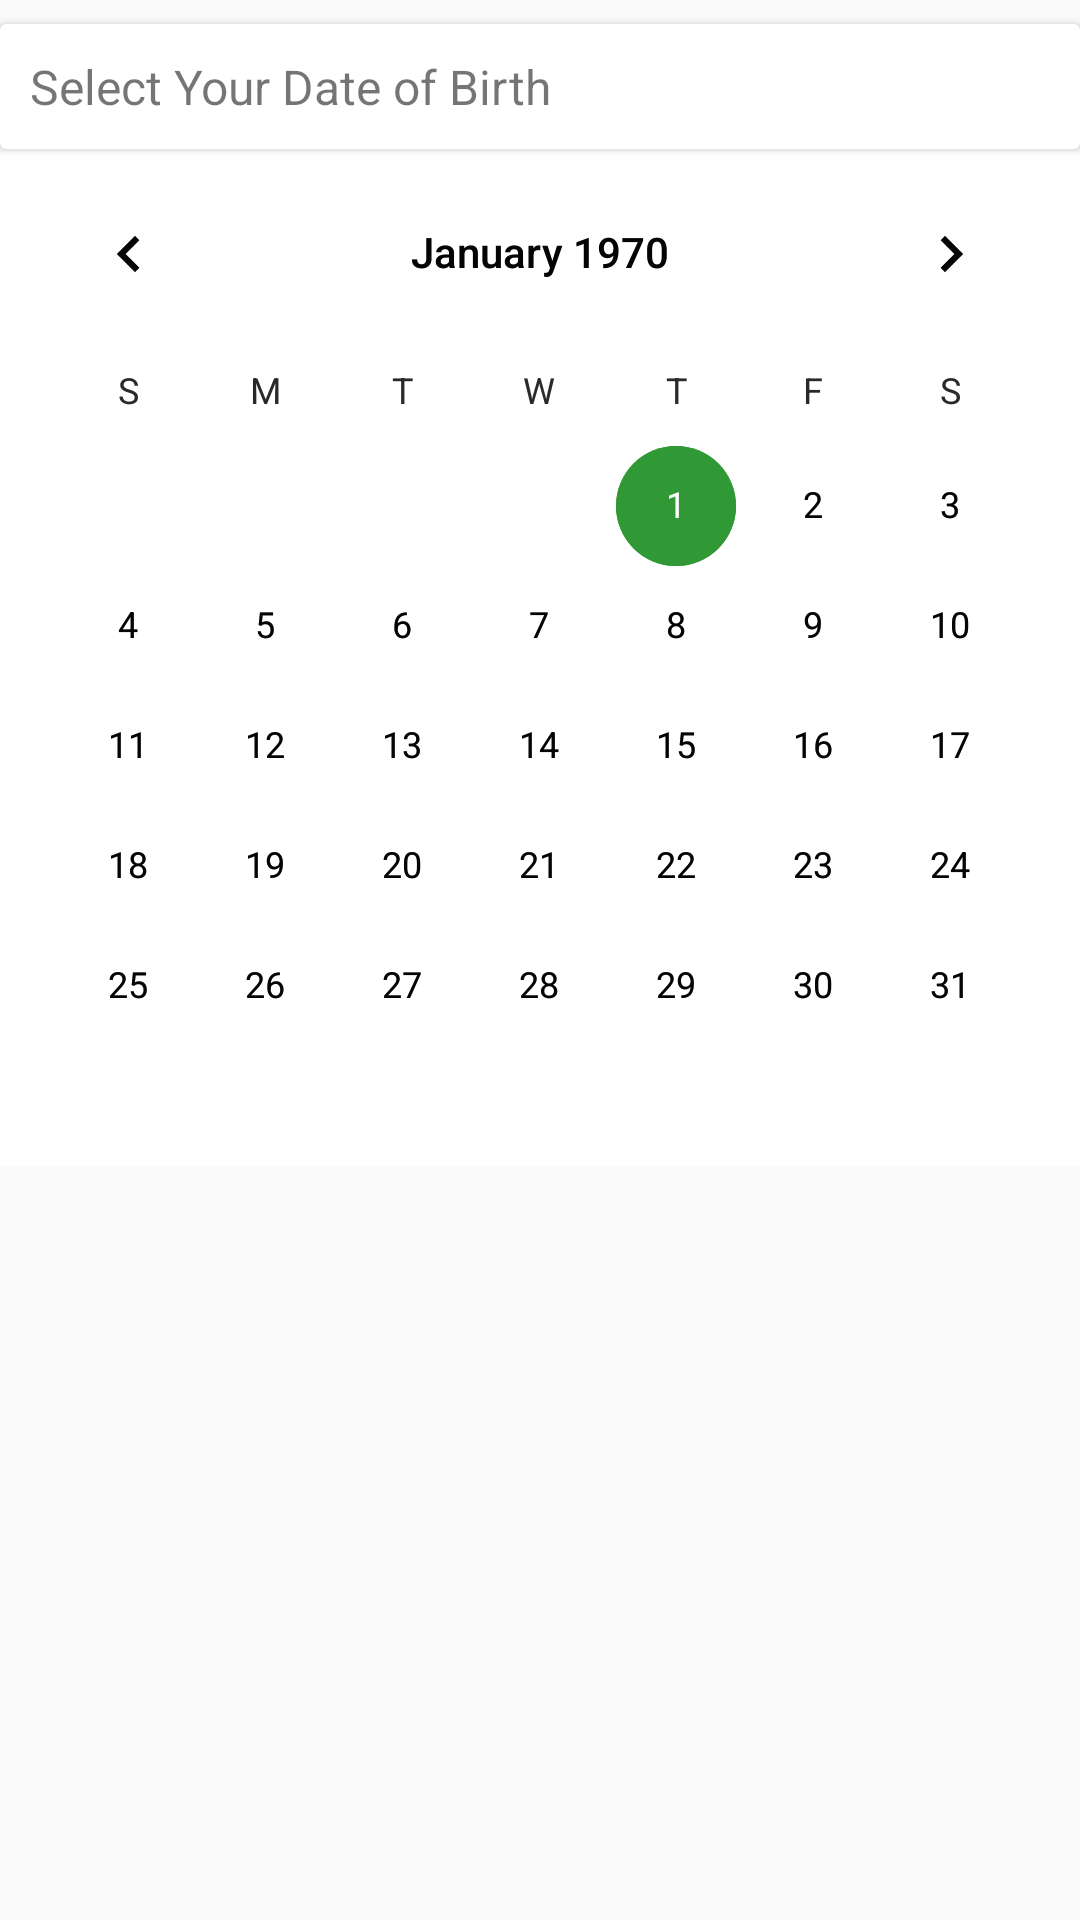

The Android layout XML behind this screen, and the referenced resources:
<!-- AndroidManifest.xml: application theme AppTheme -->
<!-- res/layout/dialog_layout.xml -->
<?xml version="1.0" encoding="utf-8"?>
<androidx.constraintlayout.widget.ConstraintLayout xmlns:android="http://schemas.android.com/apk/res/android"
                                                   xmlns:app="http://schemas.android.com/apk/res-auto"
                                                   xmlns:tools="http://schemas.android.com/tools"
                                                   android:layout_width="match_parent"
                                                   android:layout_height="match_parent">
    <androidx.cardview.widget.CardView
            android:layout_width="0dp"
            android:layout_height="wrap_content"
            android:layout_marginTop="8dp" app:layout_constraintTop_toTopOf="parent"
            app:layout_constraintEnd_toEndOf="parent" app:layout_constraintStart_toStartOf="parent"


            android:background="@drawable/round_corner"
            android:id="@+id/cardView">
        <TextView
                android:text="Select Your Date of Birth"
                android:layout_width="match_parent"

                android:layout_height="wrap_content" android:id="@+id/textView5" android:textSize="16sp"
                android:padding="10dp"/>
    </androidx.cardview.widget.CardView>
    <TabHost
            android:layout_width="match_parent"
            android:layout_height="0dp"
            tools:layout_editor_absoluteX="30dp"
            android:id="@+id/tabHost"
            android:background="@android:color/white"
            android:layout_marginTop="1dp"
            app:layout_constraintTop_toBottomOf="@+id/cardView">

        <LinearLayout
                android:layout_width="match_parent"
                android:layout_height="match_parent"
                android:orientation="vertical">

            <TabWidget
                    android:id="@android:id/tabs"
                    android:layout_width="match_parent"
                    android:layout_marginLeft="10dp"
                    android:layout_marginRight="10dp"
                    android:layout_height="wrap_content">


            </TabWidget>

            <FrameLayout
                    android:id="@android:id/tabcontent"
                    android:layout_width="match_parent"
                    android:layout_height="match_parent">

                <LinearLayout
                        android:id="@+id/month"
                        android:layout_width="match_parent"
                        android:layout_height="wrap_content"
                        android:orientation="vertical">


                    <CalendarView
                            android:layout_width="match_parent"
                            android:layout_height="wrap_content" android:id="@+id/calendarView2"
                            android:showWeekNumber="false"/>
                </LinearLayout>
                <LinearLayout
                        android:id="@+id/year"
                        android:layout_width="match_parent"
                        android:layout_height="match_parent"
                        android:orientation="vertical">
                    <CalendarView
                            android:layout_width="match_parent"
                            android:layout_height="wrap_content" android:id="@+id/calendarView3"
                            android:showWeekNumber="false"/>

                </LinearLayout>

            </FrameLayout>
        </LinearLayout>
    </TabHost>
</androidx.constraintlayout.widget.ConstraintLayout>
<!-- resources referenced by this layout -->
<resources>
  <!-- drawable round_corner (drawable) -->
  <?xml version="1.0" encoding="utf-8"?>
  <shape xmlns:android="http://schemas.android.com/apk/res/android">
      <solid android:color="@android:color/white" />
      <corners android:topLeftRadius="45dp"
       android:topRightRadius="45dp" />
  </shape>
  <style name="AppTheme" parent="Theme.AppCompat.Light.DarkActionBar">
          
          <item name="colorPrimary">@color/colorPrimary</item>
          <item name="colorPrimaryDark">@color/colorPrimaryDark</item>
          <item name="colorAccent">@color/colorAccent</item>
      </style>
  <color name="colorPrimary">#008577</color>
  <color name="colorPrimaryDark">#00574B</color>
  <color name="colorAccent">#309935</color>
</resources>
